Run: headless pygame with SDL's dummy video driver; simulated clock (each Clock.tick advances the game by its frame time, no real sleeping); random seed 0; keys injected as events and as key.get_pressed() state; no mouse input.
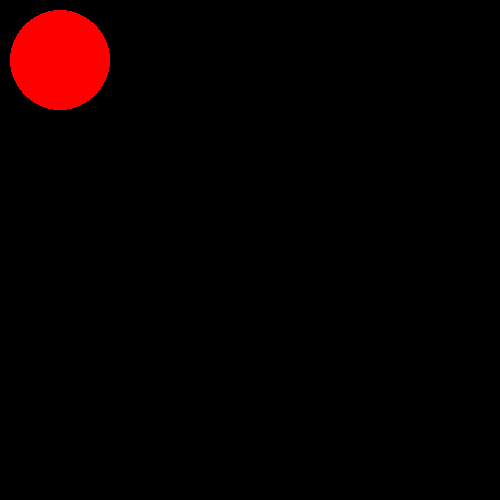
Frame 1 of 4 · flips 1–60 · no input
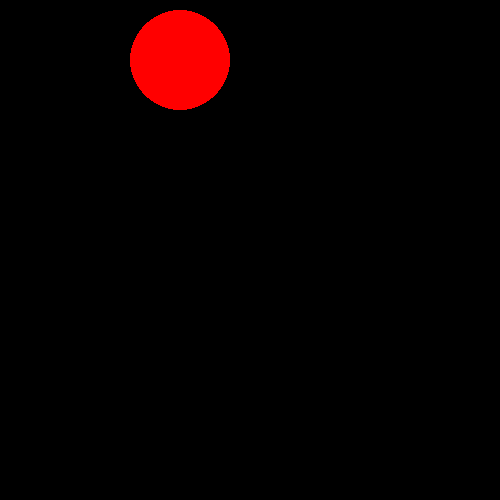
Frame 2 of 4 · flips 61–180 · tapped SPACE, RETURN · held RIGHT (→), D
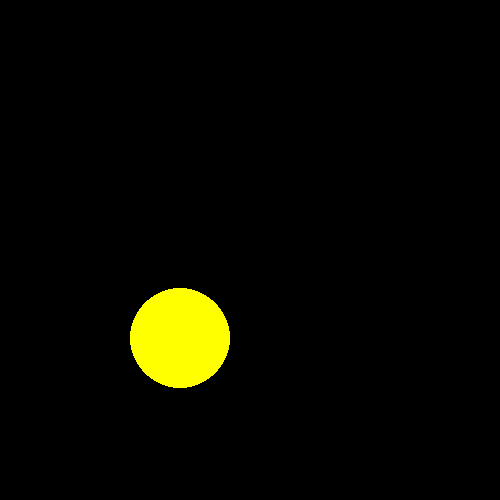
Frame 3 of 4 · flips 181–300 · held DOWN (↓), S
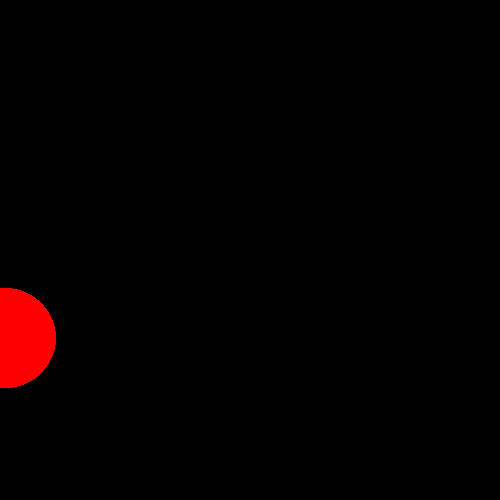
Frame 4 of 4 · flips 301–420 · held LEFT (←), A, UP (↑), W

The pygame program that drew these frames:

import pygame
speed = 1
pygame.init()
win = pygame.display.set_mode((500, 500))
x = 0
y = x
while True:
    for event in pygame.event.get():
        if event.type == pygame.QUIT:
            exit()

    if x >= 400 or x <= 100 or y >= 400 or y <= 100:
        speed = 1
        color = (255, 0, 0)
    else:
        speed = 3
        color = (255, 255, 0)

    k = pygame.key.get_pressed()
    if k[pygame.K_LEFT]:
        x -= speed
    elif k[pygame.K_RIGHT]:
        x += speed
    elif k[pygame.K_UP]:
        y -= speed
    elif k[pygame.K_DOWN]:
        y += speed
    else:
        if x>250:
            x-=speed
        elif x<250:
            x += speed
        if y>250:
            y-=speed
        elif y<250:
            y += speed

    win.fill((0, 0, 0))
    win.fill((0,0,0))
    pygame.draw.circle(win,color,(x, y), 50)
    pygame.display.update()
    pygame.time.delay(10)
